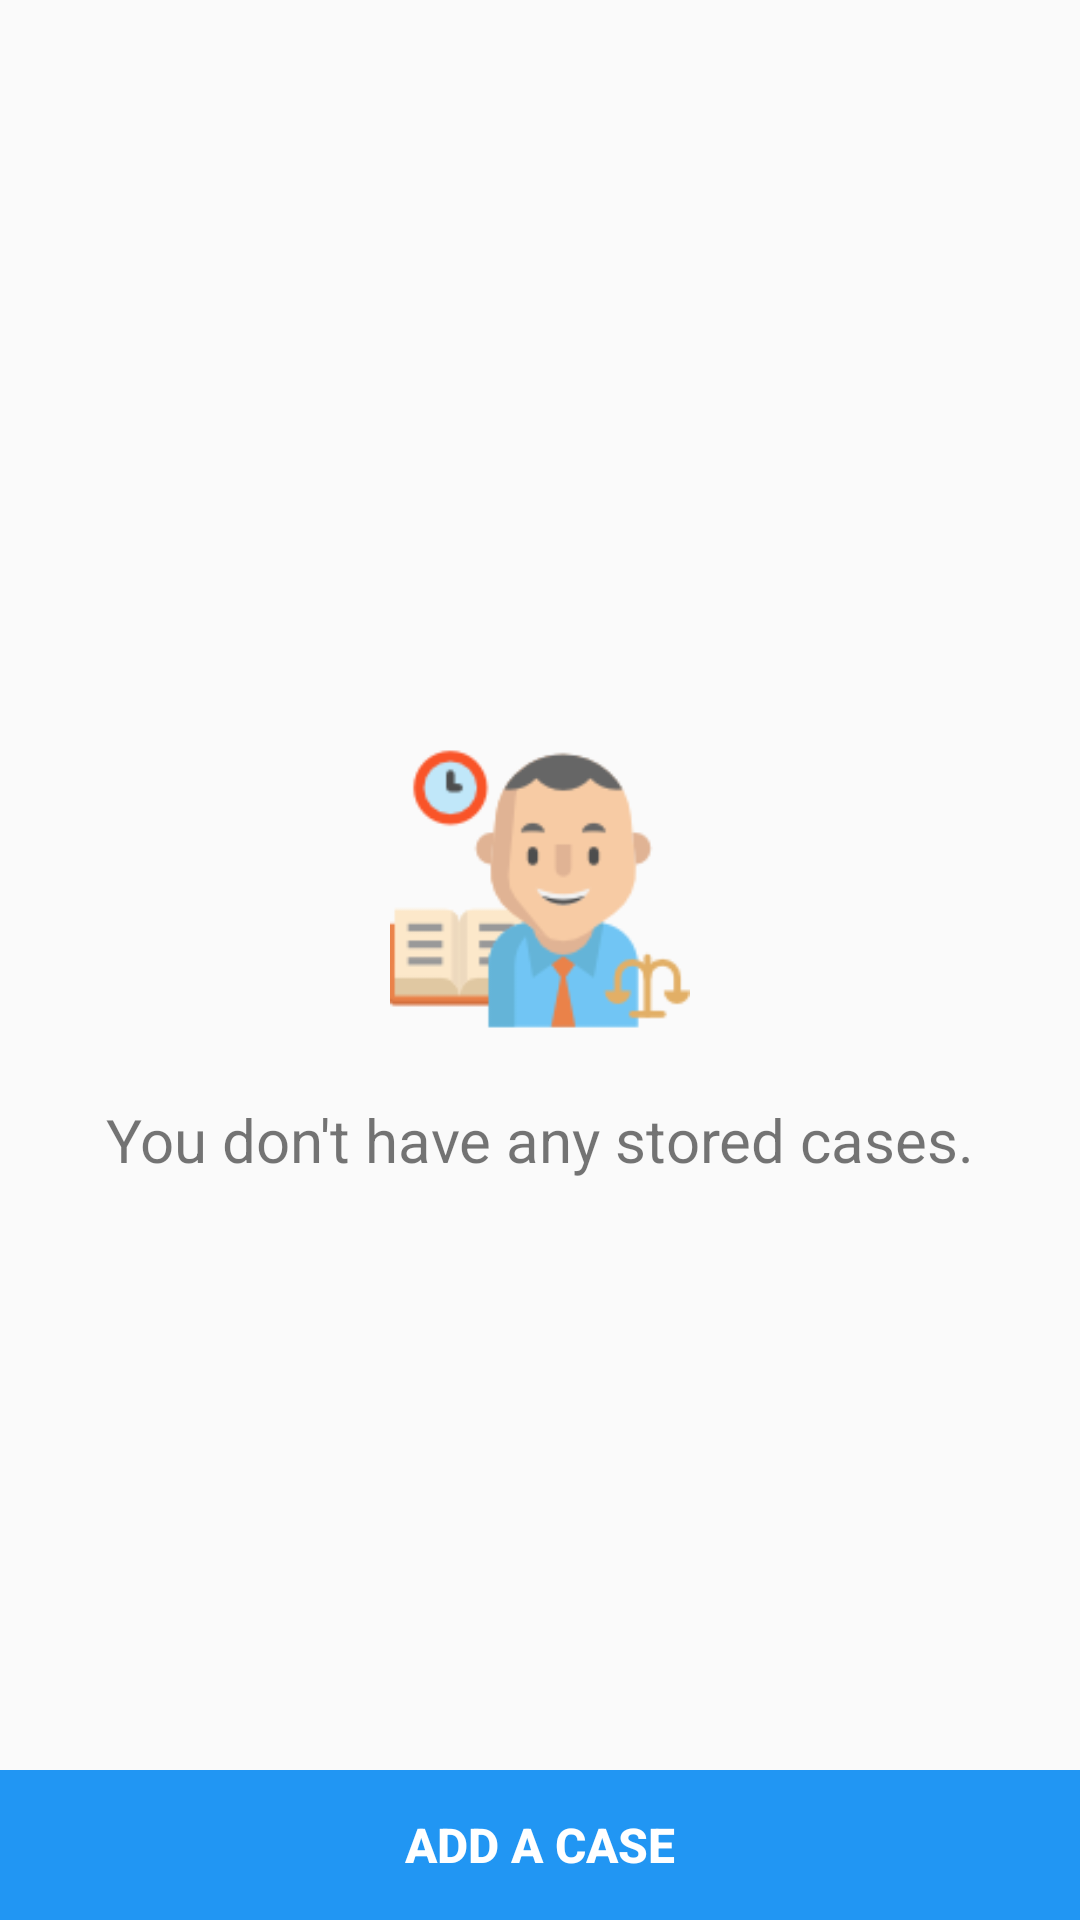

Layout XML and referenced resources for this Android screen:
<!-- AndroidManifest.xml: application theme AppTheme -->
<!-- res/layout/your_cases.xml -->
<RelativeLayout xmlns:android="http://schemas.android.com/apk/res/android"
    android:layout_width="match_parent"
    android:layout_height="match_parent">

    <LinearLayout
        android:id="@+id/nocases"
        android:layout_width="match_parent"
        android:layout_height="match_parent"
        android:gravity="center"
        android:orientation="vertical">

        <ImageView
            android:layout_width="100sp"
            android:layout_height="100sp"
            android:gravity="center"
            android:src="@drawable/lawyer" />

        <TextView
            android:id="@+id/nocasestext"
            android:layout_width="match_parent"
            android:layout_height="wrap_content"
            android:layout_marginTop="20sp"
            android:gravity="center"
            android:text="You don't have any stored cases."
            android:textSize="20sp" />

    </LinearLayout>

    <LinearLayout
        android:id="@+id/allcases"
        android:layout_width="match_parent"
        android:layout_height="match_parent"
        android:background="#E3E3E3"
        android:visibility="gone"
        android:layout_above="@+id/buttonpanel">

        <ScrollView
            android:layout_width="match_parent"
            android:layout_height="match_parent">

            <android.support.v7.widget.RecyclerView
                android:id="@+id/cases"
                android:layout_width="match_parent"
                android:layout_height="match_parent"
                android:layout_marginTop="5sp"
                android:clipToPadding="false"
                android:padding="5dp"
                android:scrollbars="vertical" />

        </ScrollView>

    </LinearLayout>

    <LinearLayout
        android:id="@+id/buttonpanel"
        android:layout_width="match_parent"
        android:layout_height="50sp"
        android:layout_alignParentBottom="true"
        android:background="@color/colorPrimary">

        <Button
            android:id="@+id/addcase"
            android:layout_width="match_parent"
            android:layout_height="50sp"
            android:background="?attr/selectableItemBackground"
            android:text="ADD A CASE"
            android:textColor="@color/white"
            android:textSize="16sp"
            android:textStyle="bold" />

    </LinearLayout>

</RelativeLayout>
<!-- resources referenced by this layout -->
<resources>
  <color name="colorPrimary">#2196F3</color>
  <color name="white">#FFFFFF</color>
  <!-- drawable lawyer: png bitmap (drawable, 6443 bytes) -->
  <style name="AppTheme" parent="Theme.AppCompat.Light.DarkActionBar">
          <item name="colorPrimary">@color/colorPrimary</item>
          <item name="colorPrimaryDark">@color/colorPrimaryDark</item>
          <item name="colorAccent">@color/colorAccent</item>
      </style>
  <color name="colorPrimaryDark">#2980b9</color>
  <color name="colorAccent">#f39c12</color>
</resources>
